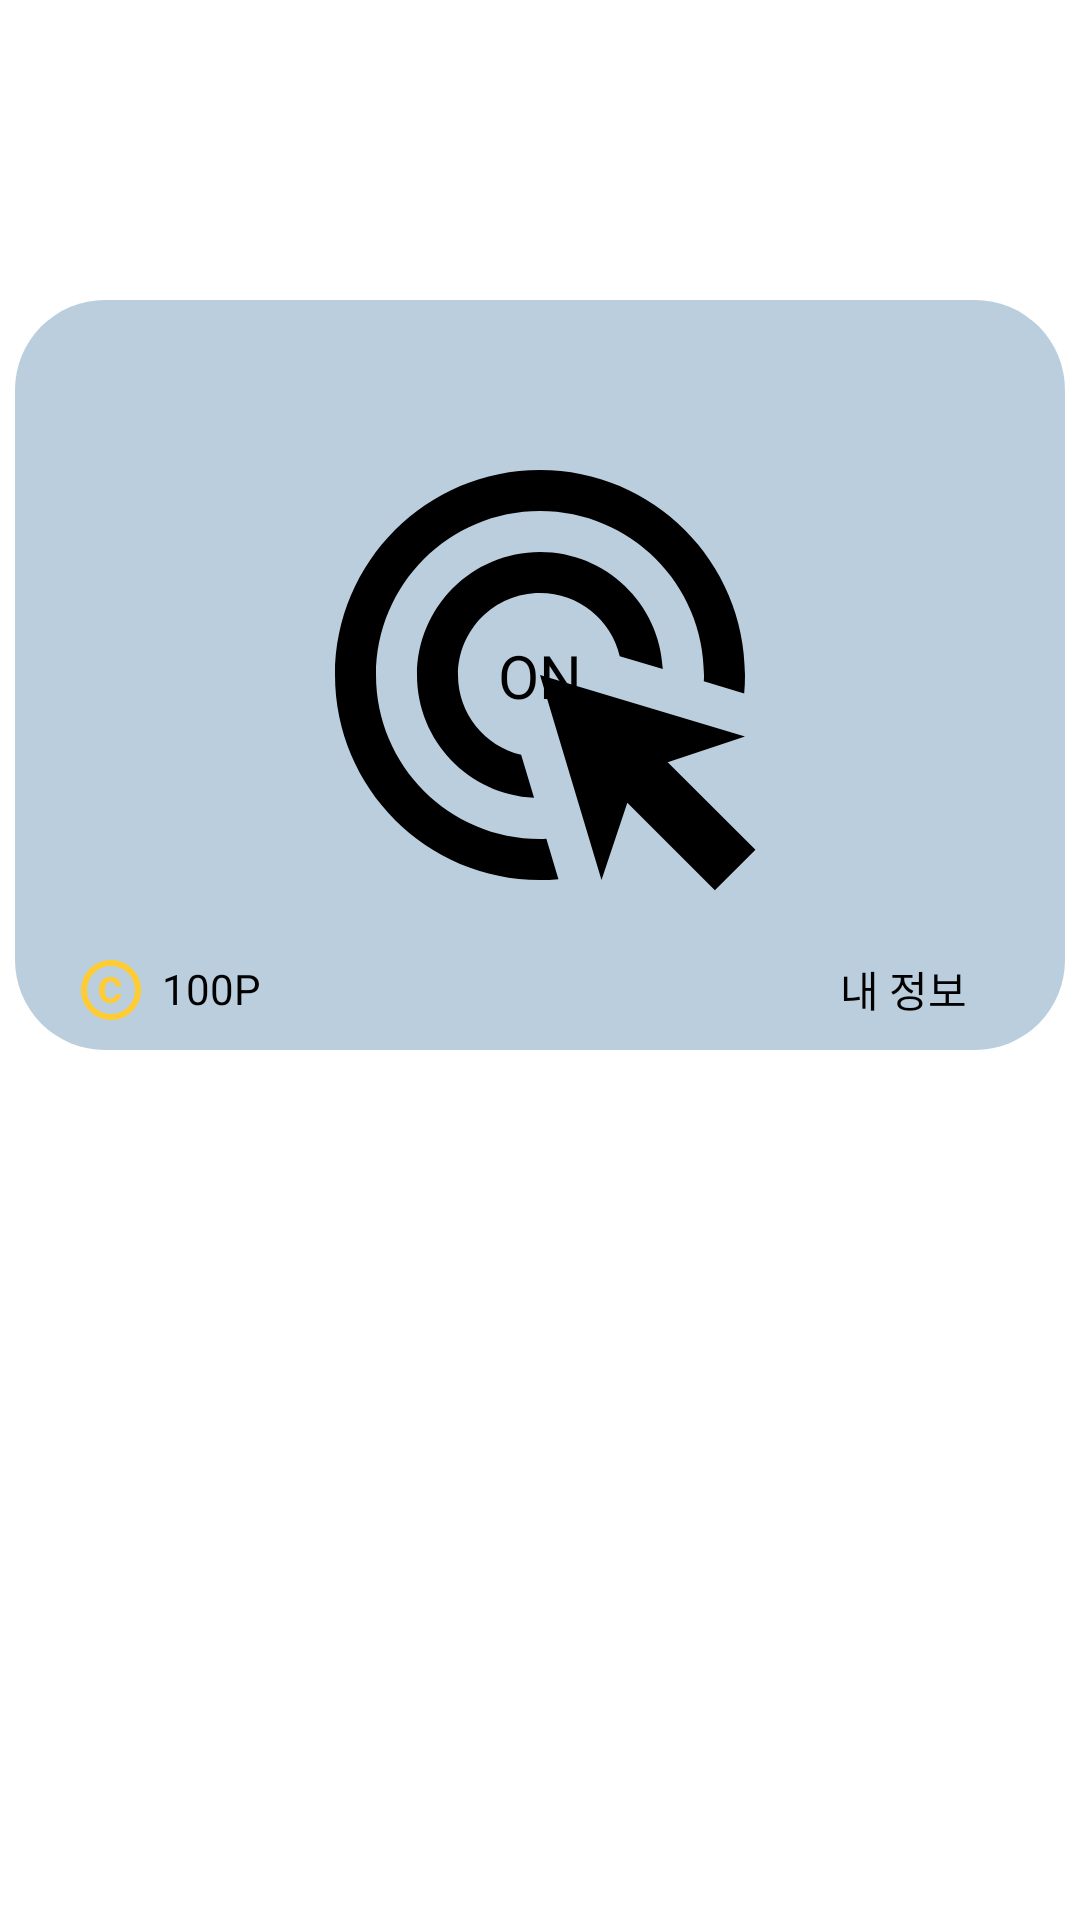

Produce the Android XML layout that renders to this screen, including the resource entries it uses.
<!-- AndroidManifest.xml: application theme AppTheme -->
<!-- res/layout/fragment_home.xml -->
<?xml version="1.0" encoding="utf-8"?>
<androidx.constraintlayout.widget.ConstraintLayout xmlns:android="http://schemas.android.com/apk/res/android"
    xmlns:app="http://schemas.android.com/apk/res-auto"
    xmlns:tools="http://schemas.android.com/tools"
    android:layout_width="match_parent"
    android:layout_height="match_parent"
    tools:context=".ui.home.HomeFragment">


    <FrameLayout
        android:id="@+id/Min_Button_bg"
        android:layout_width="350dp"
        android:layout_height="250dp"
        android:background="@drawable/home_bg"
        app:layout_constraintEnd_toEndOf="parent"
        app:layout_constraintStart_toStartOf="parent"
        app:layout_constraintTop_toTopOf="parent"
        android:layout_marginTop="100dp"
        >
        <ImageButton
            android:id="@+id/Min_Button"
            android:layout_width="165dp"
            android:layout_height="165dp"
            android:layout_gravity="center"
            android:background="@drawable/home_bg"
            android:src="@drawable/ic_baseline_ads_click_24"
             />
    </FrameLayout>

s

    <TextView
        android:id="@+id/text_on_off"
        android:layout_width="wrap_content"
        android:layout_height="wrap_content"
        android:gravity="center"
        android:text="@string/home_button_on_off"
        android:textColor="@color/black"
        android:textSize="20sp"
        app:layout_constraintBottom_toBottomOf="@+id/Min_Button_bg"
        app:layout_constraintEnd_toEndOf="parent"
        app:layout_constraintStart_toStartOf="parent"
        app:layout_constraintTop_toTopOf="@+id/Min_Button_bg" />


    <ImageButton
        android:id="@+id/nextScore"
        android:layout_width="24dp"
        android:layout_height="40dp"
        android:background="@drawable/home_bg"
        android:src="@drawable/ic_baseline_account_circle_24"
        app:layout_constraintBottom_toBottomOf="@+id/Min_Button_bg"
        android:layout_marginEnd="80dp"
        app:layout_constraintEnd_toEndOf="@+id/Min_Button_bg" />



    <TextView
        android:id="@+id/textView"
        android:layout_width="wrap_content"
        android:layout_height="wrap_content"
        android:layout_marginStart="5dp"
        android:text="내 정보"
        android:textColor="@color/black"
        android:layout_marginBottom="10dp"
        app:layout_constraintBottom_toBottomOf="@+id/nextScore"
        app:layout_constraintStart_toEndOf="@+id/nextScore" />

    <ImageView
        android:id="@+id/money_img"
        android:layout_width="24dp"
        android:layout_height="24dp"
        android:src="@drawable/ic_baseline_copyright_24"
        android:layout_marginBottom="8dp"
        android:layout_marginStart="20dp"
        app:layout_constraintBottom_toBottomOf="@+id/Min_Button_bg"
        app:layout_constraintStart_toStartOf="@+id/Min_Button_bg" />

    <TextView
        android:id="@+id/money_text"
        android:layout_width="wrap_content"
        android:layout_height="wrap_content"
        android:layout_marginStart="5dp"
        android:text="100P"
        android:textColor="@color/black"
        android:layout_marginBottom="3dp"
        app:layout_constraintBottom_toBottomOf="@+id/money_img"
        app:layout_constraintStart_toEndOf="@+id/money_img" />



</androidx.constraintlayout.widget.ConstraintLayout>
<!-- resources referenced by this layout -->
<resources>
  <!-- drawable home_bg (drawable) -->
  <?xml version="1.0" encoding="UTF-8"?>
  <shape xmlns:android="http://schemas.android.com/apk/res/android">
      <solid
          android:color="#ffbacedd" />
      <padding
          android:left="100px"
          android:top="90px"
          android:right="100px"
          android:bottom="90px" />
      <corners
          android:radius="90px" />
  </shape>
  <!-- drawable ic_baseline_ads_click_24 (drawable) -->
  <vector android:height="164dp" android:tint="#000000"
      android:viewportHeight="24" android:viewportWidth="24"
      android:width="164dp" xmlns:android="http://schemas.android.com/apk/res/android">
      <path android:fillColor="@android:color/white" android:pathData="M11.71,17.99C8.53,17.84 6,15.22 6,12c0,-3.31 2.69,-6 6,-6c3.22,0 5.84,2.53 5.99,5.71l-2.1,-0.63C15.48,9.31 13.89,8 12,8c-2.21,0 -4,1.79 -4,4c0,1.89 1.31,3.48 3.08,3.89L11.71,17.99zM22,12c0,0.3 -0.01,0.6 -0.04,0.9l-1.97,-0.59C20,12.21 20,12.1 20,12c0,-4.42 -3.58,-8 -8,-8s-8,3.58 -8,8s3.58,8 8,8c0.1,0 0.21,0 0.31,-0.01l0.59,1.97C12.6,21.99 12.3,22 12,22C6.48,22 2,17.52 2,12C2,6.48 6.48,2 12,2S22,6.48 22,12zM18.23,16.26L22,15l-10,-3l3,10l1.26,-3.77l4.27,4.27l1.98,-1.98L18.23,16.26z"/>
  </vector>
  <!-- drawable ic_baseline_copyright_24 (drawable) -->
  <vector android:height="24dp" android:tint="#FFCC33"
      android:viewportHeight="24" android:viewportWidth="24"
      android:width="24dp" xmlns:android="http://schemas.android.com/apk/res/android">
      <path android:fillColor="@android:color/white" android:pathData="M11.88,9.14c1.28,0.06 1.61,1.15 1.63,1.66h1.79c-0.08,-1.98 -1.49,-3.19 -3.45,-3.19C9.64,7.61 8,9 8,12.14c0,1.94 0.93,4.24 3.84,4.24c2.22,0 3.41,-1.65 3.44,-2.95h-1.79c-0.03,0.59 -0.45,1.38 -1.63,1.44C10.55,14.83 10,13.81 10,12.14C10,9.25 11.28,9.16 11.88,9.14zM12,2C6.48,2 2,6.48 2,12s4.48,10 10,10s10,-4.48 10,-10S17.52,2 12,2zM12,20c-4.41,0 -8,-3.59 -8,-8s3.59,-8 8,-8s8,3.59 8,8S16.41,20 12,20z"/>
  </vector>
  <string name="home_button_on_off">ON</string>
  <style name="AppTheme" parent="Theme.MaterialComponents.DayNight.DarkActionBar">
          
          <item name="colorPrimary">@color/black</item>
          <item name="colorPrimaryVariant">@color/black</item>
          <item name="colorOnPrimary">@color/white</item>
          
          <item name="colorSecondary">@color/teal_200</item>
          <item name="colorSecondaryVariant">@color/teal_700</item>
          <item name="colorOnSecondary">@color/black</item>
          
          <item name="android:statusBarColor">?attr/colorPrimaryVariant</item>
          
      </style>
  <!-- not gathered from this repository: default colours our renderer supplied (Android Studio template values) -->
  <color name="teal_200">#FF03DAC5</color>
  <color name="teal_700">#FF018786</color>
  <color name="black">#FF000000</color>
  <color name="white">#FFFFFFFF</color>
</resources>
